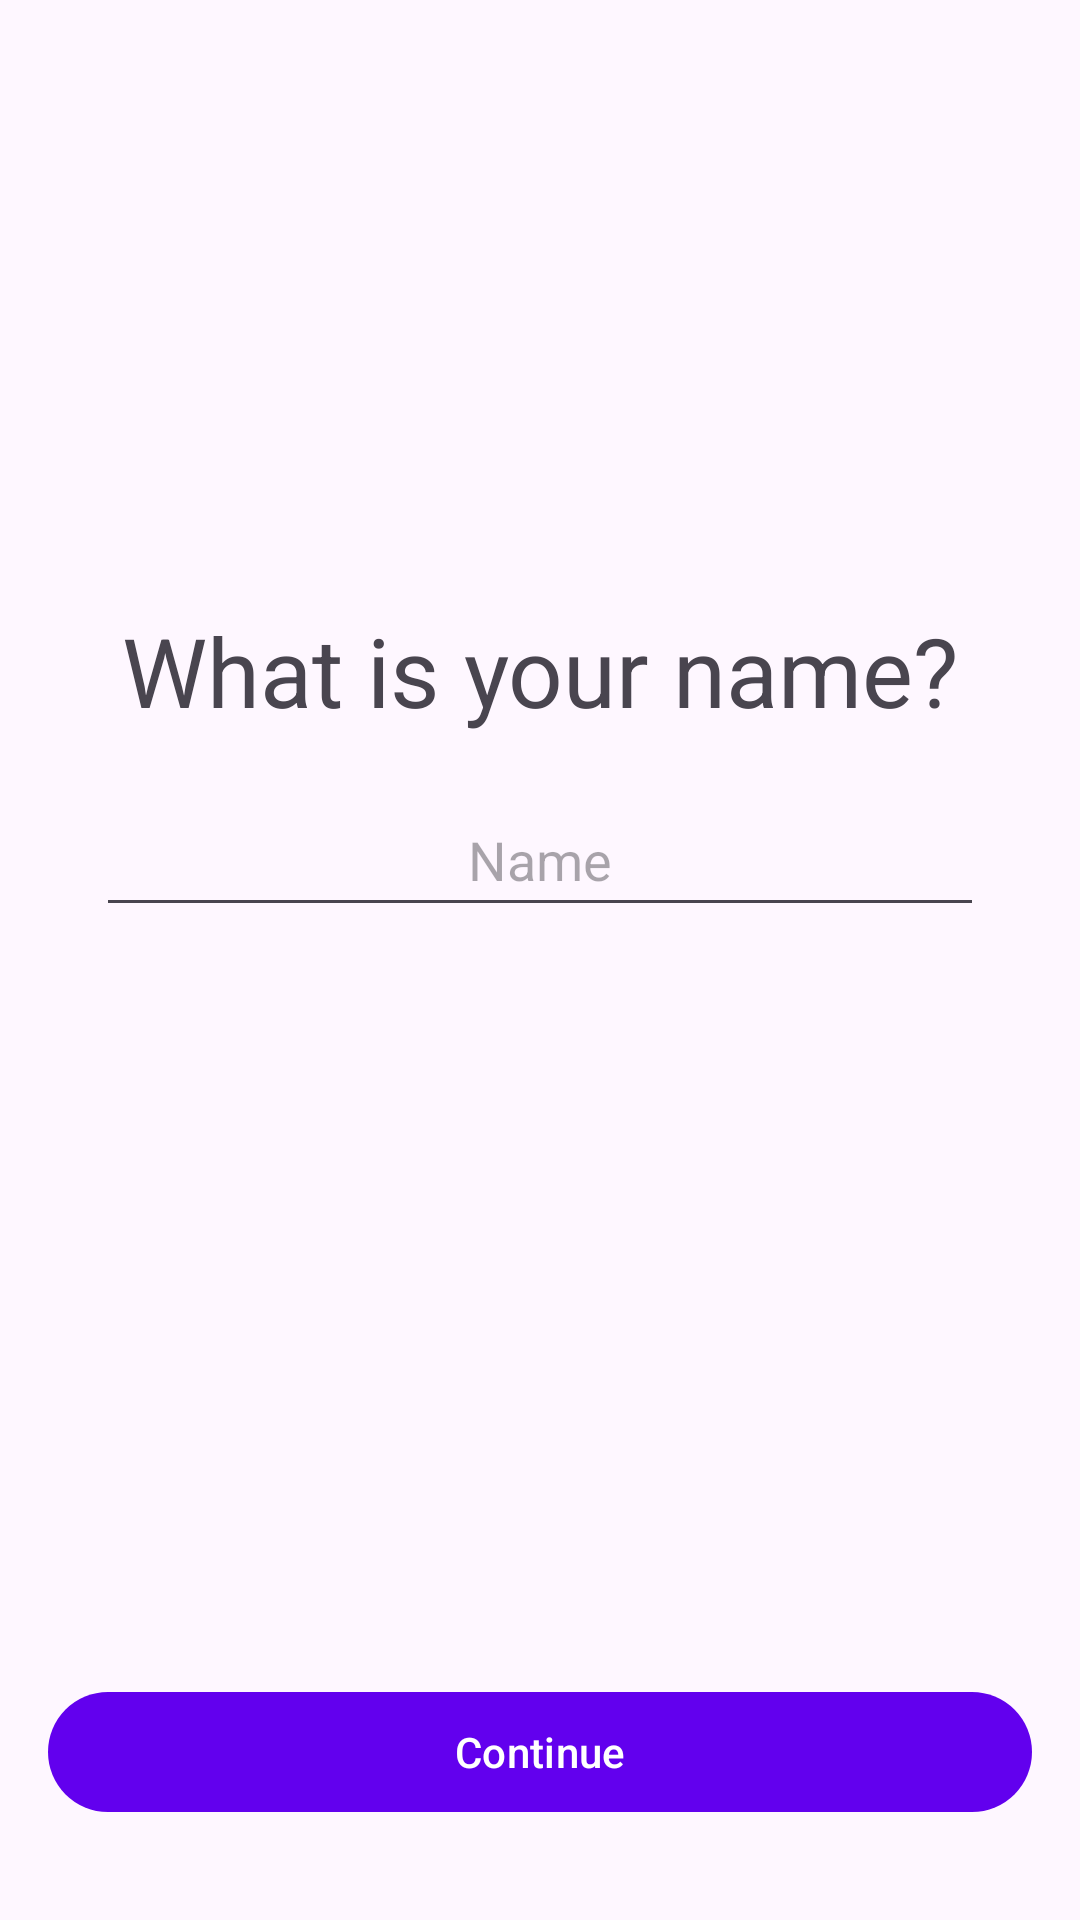

Produce the Android XML layout that renders to this screen, including the resource entries it uses.
<!-- AndroidManifest.xml: application theme Theme.CardApp -->
<!-- res/layout/fragment_name.xml -->
<?xml version="1.0" encoding="utf-8"?>
<androidx.constraintlayout.widget.ConstraintLayout xmlns:android="http://schemas.android.com/apk/res/android"
    xmlns:app="http://schemas.android.com/apk/res-auto"
    android:layout_width="match_parent"
    android:layout_height="match_parent"
    android:fitsSystemWindows="true">

    <com.google.android.material.button.MaterialButton
        android:id="@+id/nameContinueButton"
        android:layout_width="0dp"
        android:layout_height="wrap_content"
        android:layout_marginHorizontal="16dp"
        android:layout_marginBottom="32dp"
        android:text="@string/continue_text"
        app:layout_constraintBottom_toBottomOf="parent"
        app:layout_constraintEnd_toEndOf="parent"
        app:layout_constraintStart_toStartOf="parent" />

    <com.google.android.material.textview.MaterialTextView
        android:id="@+id/nameHeadline"
        android:layout_width="wrap_content"
        android:layout_height="wrap_content"
        android:layout_marginBottom="16dp"
        android:text="@string/what_is_it_your_name"

        android:contentDescription="@string/write_your_name"
        style="@style/TextAppearance.Material3.HeadlineLarge"
        app:layout_constraintBottom_toTopOf="@id/editName"
        app:layout_constraintEnd_toEndOf="parent"
        app:layout_constraintStart_toStartOf="parent" />


    <com.google.android.material.textfield.TextInputEditText
        android:hint="@string/name"
        android:id="@+id/editName"
        android:layout_width="match_parent"
        android:layout_height="wrap_content"
        style="@style/ThemeOverlay.Material3.TextInputEditText.FilledBox"
        android:layout_marginHorizontal="32dp"
        android:autofillHints=""
        android:ems="10"
        android:gravity="center"
        android:inputType="textPersonName"
        android:minHeight="48dp"
        app:layout_constraintBottom_toBottomOf="parent"
        app:layout_constraintEnd_toEndOf="parent"
        app:layout_constraintHorizontal_bias="0.497"
        app:layout_constraintStart_toStartOf="parent"
        app:layout_constraintTop_toTopOf="parent"
        app:layout_constraintVertical_bias="0.441"
         />

    <ProgressBar
        android:visibility="invisible"
        android:id="@+id/nameProgressBar"
        style="?android:attr/progressBarStyle"
        android:layout_width="wrap_content"
        android:layout_height="wrap_content"
        android:layout_marginTop="24dp"
        app:layout_constraintEnd_toEndOf="parent"
        app:layout_constraintStart_toStartOf="parent"
        app:layout_constraintTop_toBottomOf="@+id/editName" />

</androidx.constraintlayout.widget.ConstraintLayout>
<!-- resources referenced by this layout -->
<resources>
  <string name="continue_text">Continue</string>
  <string name="name">Name</string>
  <string name="what_is_it_your_name">What is your name?</string>
  <string name="write_your_name">Write your name</string>
  <style name="Theme.CardApp" parent="Theme.Material3.DayNight.NoActionBar">
          
          <item name="colorPrimary">@color/purple_500</item>
          <item name="colorPrimaryVariant">@color/purple_700</item>
          <item name="colorOnPrimary">@color/white</item>
          
          <item name="colorSecondary">@color/teal_200</item>
          <item name="colorSecondaryVariant">@color/teal_700</item>
          <item name="colorOnSecondary">@color/black</item>
          
          <item name="android:statusBarColor">?attr/colorPrimaryVariant</item>
          <item name="android:windowTranslucentStatus">true</item>
          <item name="android:windowTranslucentNavigation">true</item>
          
      </style>
  <!-- not gathered from this repository: default colours our renderer supplied (Android Studio template values) -->
  <color name="purple_500">#FF6200EE</color>
  <color name="purple_700">#FF3700B3</color>
  <color name="teal_200">#FF03DAC5</color>
  <color name="teal_700">#FF018786</color>
  <color name="black">#FF000000</color>
  <color name="white">#FFFFFFFF</color>
</resources>
